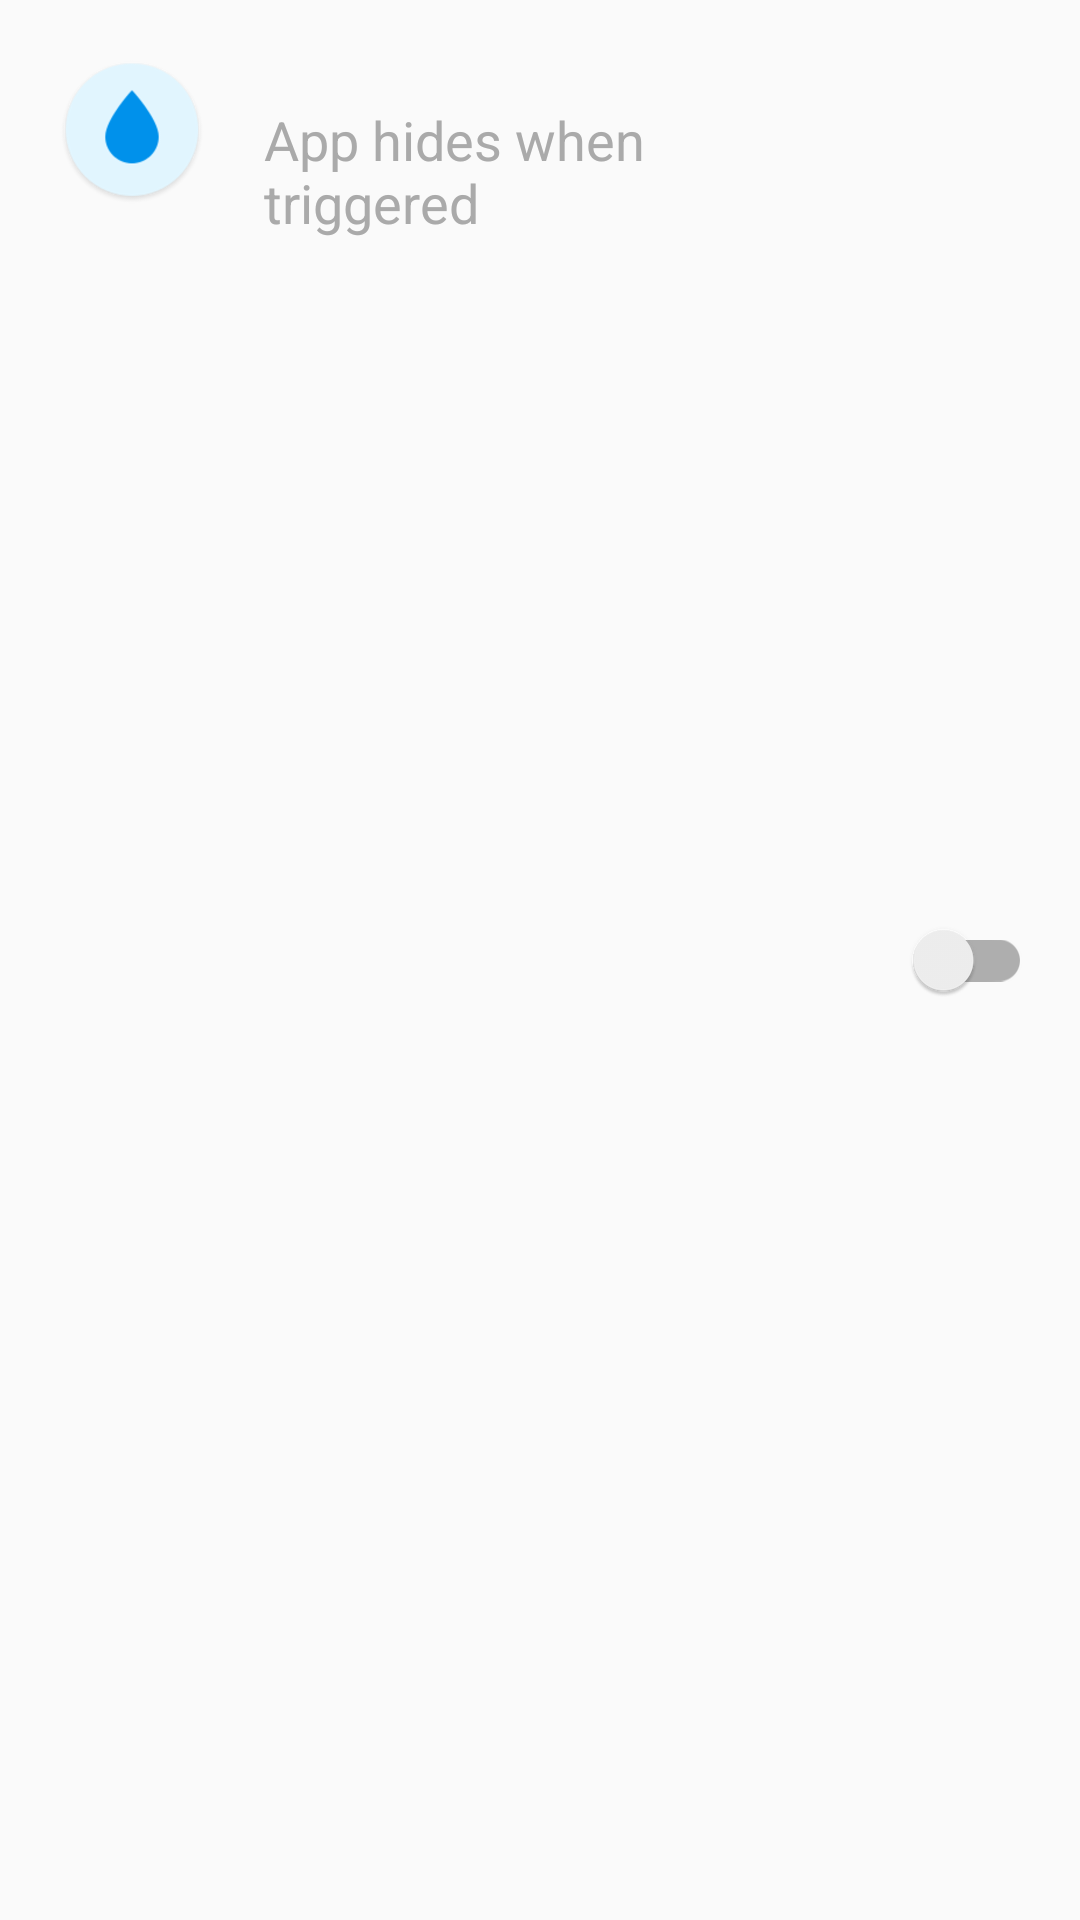

This screen was rendered from an Android layout file. Write that file and the resources it references.
<!-- AndroidManifest.xml: application theme AppTheme.NoActionBar -->
<!-- res/layout/row.xml -->
<?xml version="1.0" encoding="utf-8"?>
<RelativeLayout
        xmlns:android="http://schemas.android.com/apk/res/android"
        android:layout_width="match_parent"
        android:layout_height="wrap_content">

    <ImageView
            android:id="@+id/iconView"
            android:layout_width="48dp"
            android:layout_height="48dp"
            android:layout_alignParentLeft="true"
            android:layout_alignParentStart="true"
            android:gravity="center"
            android:layout_margin="20dp"
            android:src="@drawable/ic_ripple_trigger"/>

    <LinearLayout
            android:layout_width="wrap_content"
            android:layout_height="match_parent"
            android:layout_centerVertical="true"
            android:layout_toEndOf="@+id/iconView"
            android:layout_toLeftOf="@+id/on_switch"
            android:layout_toRightOf="@+id/iconView"
            android:layout_toStartOf="@+id/on_switch"
            android:orientation="vertical">

        <TextView
                android:id="@+id/appLabel"
                android:layout_width="match_parent"
                android:layout_height="wrap_content"
                android:paddingBottom="5dp"
                android:textAppearance="?android:attr/textAppearanceLarge"/>

        <TextView
                android:id="@+id/editableLabel"
                android:layout_width="match_parent"
                android:layout_height="wrap_content"
                android:text="@string/app_hides"
                android:textAppearance="?android:attr/textAppearanceMedium"
                android:textColor="@android:color/darker_gray"/>
    </LinearLayout>

    <android.support.v7.widget.SwitchCompat
            android:id="@+id/on_switch"
            android:layout_width="wrap_content"
            android:layout_height="match_parent"
            android:layout_alignParentEnd="true"
            android:layout_alignParentRight="true"
            android:layout_centerVertical="true"
            android:padding="?attr/listPreferredItemPaddingRight"/>

</RelativeLayout>
<!-- resources referenced by this layout -->
<resources>
  <!-- drawable ic_ripple_trigger: png bitmap (drawable-mdpi, 7225 bytes) -->
  <string name="app_hides">App hides when triggered</string>
  <style name="AppTheme.NoActionBar">
          <item name="windowActionBar">false</item>
          <item name="windowNoTitle">true</item>
      </style>
</resources>
